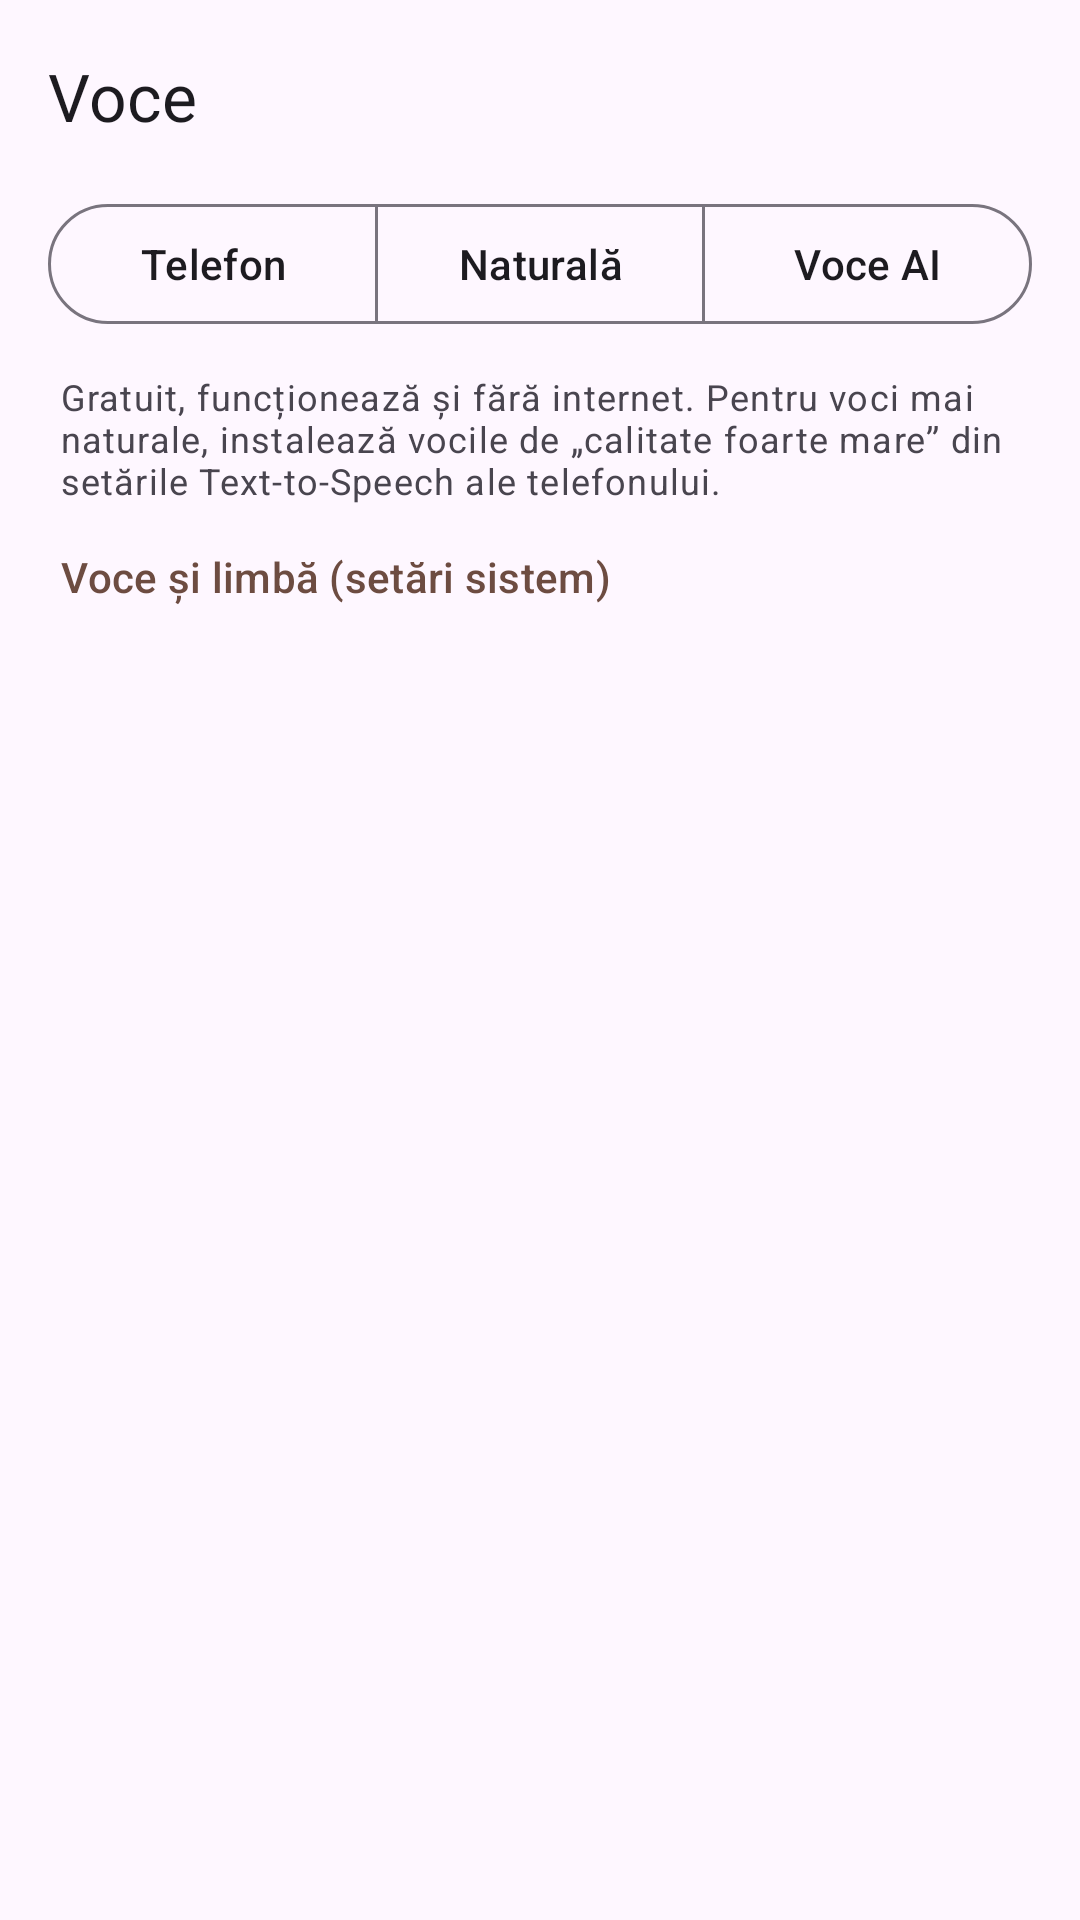

The Android layout XML behind this screen, and the referenced resources:
<!-- AndroidManifest.xml: application theme Theme.Cititor -->
<!-- res/layout/activity_voices.xml -->
<?xml version="1.0" encoding="utf-8"?>
<LinearLayout xmlns:android="http://schemas.android.com/apk/res/android"
    xmlns:app="http://schemas.android.com/apk/res-auto"
    android:id="@+id/root"
    android:layout_width="match_parent"
    android:layout_height="match_parent"
    android:orientation="vertical">

    <com.google.android.material.appbar.MaterialToolbar
        android:id="@+id/toolbar"
        android:layout_width="match_parent"
        android:layout_height="?attr/actionBarSize"
        app:title="@string/voice" />

    <com.google.android.material.button.MaterialButtonToggleGroup
        android:id="@+id/engine"
        android:layout_width="match_parent"
        android:layout_height="wrap_content"
        android:layout_marginHorizontal="16dp"
        app:selectionRequired="true"
        app:singleSelection="true">

        <com.google.android.material.button.MaterialButton
            android:id="@+id/engine_system"
            style="@style/Widget.Material3.Button.OutlinedButton"
            android:layout_width="0dp"
            android:layout_height="wrap_content"
            android:layout_weight="1"
            android:text="@string/voice_system" />

        <com.google.android.material.button.MaterialButton
            android:id="@+id/engine_piper"
            style="@style/Widget.Material3.Button.OutlinedButton"
            android:layout_width="0dp"
            android:layout_height="wrap_content"
            android:layout_weight="1"
            android:text="@string/voice_piper" />

        <com.google.android.material.button.MaterialButton
            android:id="@+id/engine_eleven"
            style="@style/Widget.Material3.Button.OutlinedButton"
            android:layout_width="0dp"
            android:layout_height="wrap_content"
            android:layout_weight="1"
            android:text="@string/voice_ai" />
    </com.google.android.material.button.MaterialButtonToggleGroup>

    
    <LinearLayout
        android:id="@+id/system_panel"
        android:layout_width="match_parent"
        android:layout_height="0dp"
        android:layout_weight="1"
        android:orientation="vertical">

        <TextView
            android:layout_width="match_parent"
            android:layout_height="wrap_content"
            android:paddingHorizontal="20dp"
            android:paddingTop="12dp"
            android:text="@string/voice_system_hint"
            android:textAppearance="?attr/textAppearanceBodySmall" />

        <com.google.android.material.button.MaterialButton
            android:id="@+id/install_voices"
            style="@style/Widget.Material3.Button.TextButton"
            android:layout_width="wrap_content"
            android:layout_height="wrap_content"
            android:layout_marginStart="8dp"
            android:text="@string/tts_system" />

        <androidx.recyclerview.widget.RecyclerView
            android:id="@+id/system_list"
            android:layout_width="match_parent"
            android:layout_height="match_parent"
            android:clipToPadding="false" />
    </LinearLayout>

    
    <LinearLayout
        android:id="@+id/piper_panel"
        android:layout_width="match_parent"
        android:layout_height="0dp"
        android:layout_weight="1"
        android:orientation="vertical"
        android:visibility="gone">

        <TextView
            android:layout_width="match_parent"
            android:layout_height="wrap_content"
            android:paddingHorizontal="20dp"
            android:paddingVertical="12dp"
            android:text="@string/piper_hint"
            android:textAppearance="?attr/textAppearanceBodySmall" />

        <androidx.recyclerview.widget.RecyclerView
            android:id="@+id/piper_list"
            android:layout_width="match_parent"
            android:layout_height="match_parent"
            android:clipToPadding="false" />
    </LinearLayout>

    
    <LinearLayout
        android:id="@+id/eleven_panel"
        android:layout_width="match_parent"
        android:layout_height="0dp"
        android:layout_weight="1"
        android:orientation="vertical"
        android:visibility="gone">

        <TextView
            android:id="@+id/eleven_hint"
            android:layout_width="match_parent"
            android:layout_height="wrap_content"
            android:paddingHorizontal="20dp"
            android:paddingTop="12dp"
            android:text="@string/eleven_hint"
            android:textAppearance="?attr/textAppearanceBodySmall" />

        <LinearLayout
            android:layout_width="match_parent"
            android:layout_height="wrap_content"
            android:gravity="center_vertical"
            android:orientation="horizontal"
            android:paddingHorizontal="16dp"
            android:paddingTop="8dp">

            <com.google.android.material.textfield.TextInputLayout
                android:layout_width="0dp"
                android:layout_height="wrap_content"
                android:layout_weight="1"
                android:hint="@string/eleven_key"
                app:endIconMode="password_toggle">

                <com.google.android.material.textfield.TextInputEditText
                    android:id="@+id/eleven_key"
                    android:layout_width="match_parent"
                    android:layout_height="wrap_content"
                    android:imeOptions="actionDone"
                    android:inputType="textPassword"
                    android:singleLine="true" />
            </com.google.android.material.textfield.TextInputLayout>

            <com.google.android.material.button.MaterialButton
                android:id="@+id/eleven_load"
                android:layout_width="wrap_content"
                android:layout_height="wrap_content"
                android:layout_marginStart="8dp"
                android:text="@string/eleven_load" />
        </LinearLayout>

        <RadioGroup
            android:id="@+id/eleven_model"
            android:layout_width="match_parent"
            android:layout_height="wrap_content"
            android:paddingHorizontal="16dp">

            <RadioButton
                android:id="@+id/model_quality"
                android:layout_width="wrap_content"
                android:layout_height="wrap_content"
                android:text="@string/model_quality" />

            <RadioButton
                android:id="@+id/model_fast"
                android:layout_width="wrap_content"
                android:layout_height="wrap_content"
                android:text="@string/model_fast" />
        </RadioGroup>

        <com.google.android.material.progressindicator.LinearProgressIndicator
            android:id="@+id/eleven_progress"
            android:layout_width="match_parent"
            android:layout_height="wrap_content"
            android:indeterminate="true"
            android:visibility="gone" />

        <androidx.recyclerview.widget.RecyclerView
            android:id="@+id/eleven_list"
            android:layout_width="match_parent"
            android:layout_height="match_parent"
            android:clipToPadding="false" />
    </LinearLayout>
</LinearLayout>
<!-- resources referenced by this layout -->
<resources>
  <string name="eleven_hint">Voci AI foarte naturale (inclusiv în română) prin ElevenLabs. Ai nevoie de un cont ElevenLabs și de o cheie API — atinge aici pentru a o crea. Fiecare caracter citit consumă credite din contul tău; audio-ul generat se păstrează pe telefon, deci recitirea nu costă din nou.</string>
  <string name="eleven_key">Cheie API ElevenLabs</string>
  <string name="eleven_load">Încarcă</string>
  <string name="model_fast">Rapid, cost redus (Flash v2.5)</string>
  <string name="model_quality">Calitate maximă (Multilingual v2)</string>
  <string name="piper_hint">Voci neurale naturale, gratuite, care rulează direct pe telefon, fără internet. Descarci o voce o singură dată (~65 MB); cărțile în română folosesc automat vocea română, iar cele în engleză o voce engleză. Atinge o voce descărcată pentru a o alege și a auzi o mostră; ține apăsat pentru a o șterge.</string>
  <string name="tts_system">Voce și limbă (setări sistem)</string>
  <string name="voice">Voce</string>
  <string name="voice_ai">Voce AI</string>
  <string name="voice_piper">Naturală</string>
  <string name="voice_system">Telefon</string>
  <string name="voice_system_hint">Gratuit, funcționează și fără internet. Pentru voci mai naturale, instalează vocile de „calitate foarte mare” din setările Text-to-Speech ale telefonului.</string>
  <style name="Theme.Cititor" parent="Theme.Material3.DayNight.NoActionBar">
          <item name="colorPrimary">@color/brand</item>
          <item name="colorSecondary">@color/brand</item>
          <item name="android:windowLightStatusBar">true</item>
      </style>
  <color name="brand">#6D4C41</color>
</resources>
